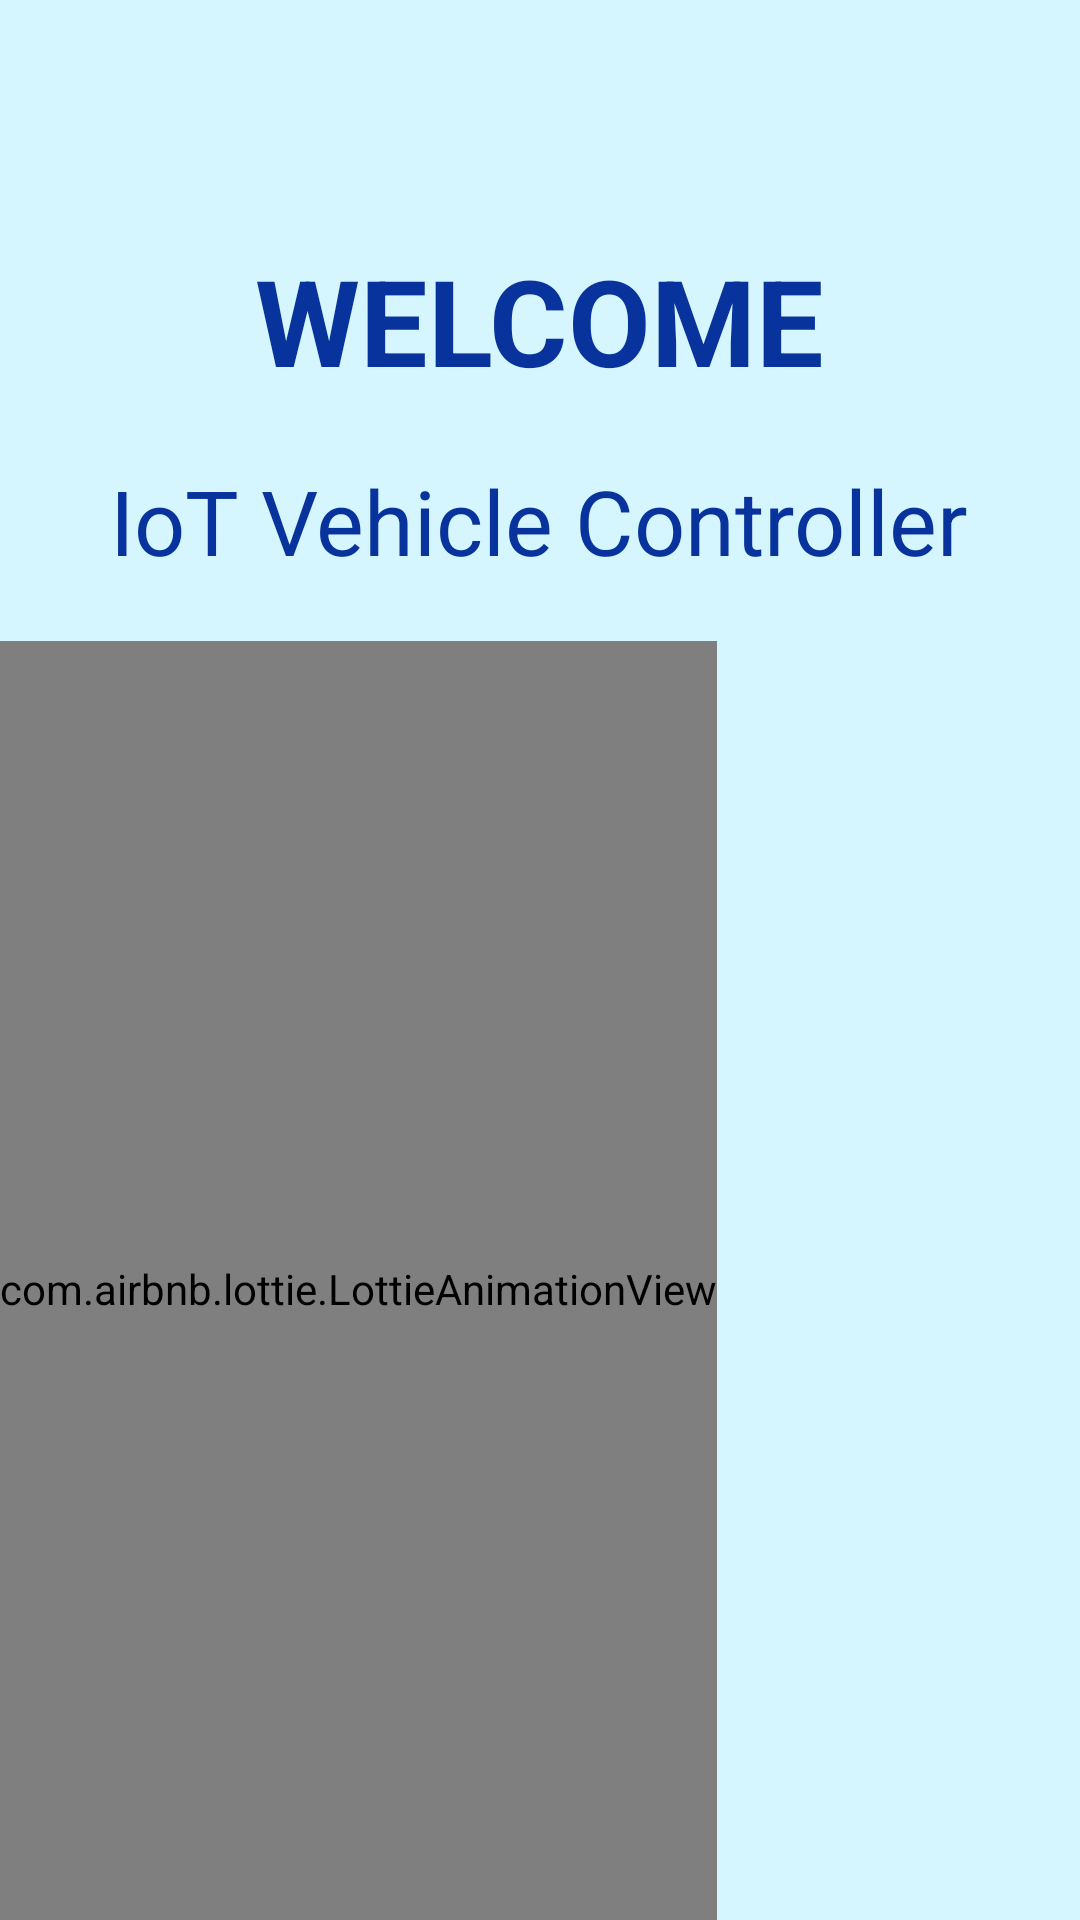

The Android layout XML behind this screen, and the referenced resources:
<!-- AndroidManifest.xml: application theme Theme.Car_Application -->
<!-- res/layout/activity_welcome.xml -->
<?xml version="1.0" encoding="utf-8"?>
<LinearLayout xmlns:android="http://schemas.android.com/apk/res/android"
    xmlns:app="http://schemas.android.com/apk/res-auto"
    xmlns:tools="http://schemas.android.com/tools"
    android:layout_width="match_parent"
    android:layout_height="match_parent"
    android:background="#D5F5FF"
    android:orientation="vertical"
    tools:context=".WelcomeActivity">

    <Space
        android:layout_width="wrap_content"
        android:layout_height="80dp"/>

    <TextView
        android:id="@+id/textView2"
        android:layout_width="wrap_content"
        android:layout_height="wrap_content"
        android:layout_gravity="center"
        android:text="WELCOME"
        android:textStyle="bold"
        android:textColor="#09339C"
        android:textSize="40sp"
        tools:ignore="MissingConstraints"
        tools:layout_editor_absoluteX="110dp"
        tools:layout_editor_absoluteY="150dp" />

    <Space
        android:layout_width="wrap_content"
        android:layout_height="20dp"/>

    <TextView
        android:id="@+id/textcar"
        android:layout_width="wrap_content"
        android:layout_height="wrap_content"
        android:layout_gravity="center"
        android:text="IoT Vehicle Controller"
        android:textColor="#09339C"
        android:textSize="30sp"
        tools:ignore="MissingConstraints"
        tools:layout_editor_absoluteX="110dp"
        tools:layout_editor_absoluteY="150dp" />

    <Space
        android:layout_width="wrap_content"
        android:layout_height="20dp"/>

    <com.airbnb.lottie.LottieAnimationView
        android:layout_width="wrap_content"
        android:layout_height="432dp"
        app:lottie_autoPlay="true"
        app:lottie_rawRes="@raw/wifi_car" />

</LinearLayout>
<!-- resources referenced by this layout -->
<resources>
  <style name="Theme.Car_Application" parent="Theme.AppCompat.Light.NoActionBar">
          
          <item name="colorPrimary">@color/purple_500</item>
          <item name="colorPrimaryDark">@color/purple_700</item>
          <item name="colorAccent">@color/teal_200</item>
          <item name="android:windowFullscreen">true</item>
          
      </style>
  <!-- not gathered from this repository: default colours our renderer supplied (Android Studio template values) -->
  <color name="purple_500">#FF6200EE</color>
  <color name="purple_700">#FF3700B3</color>
  <color name="teal_200">#FF03DAC5</color>
</resources>
